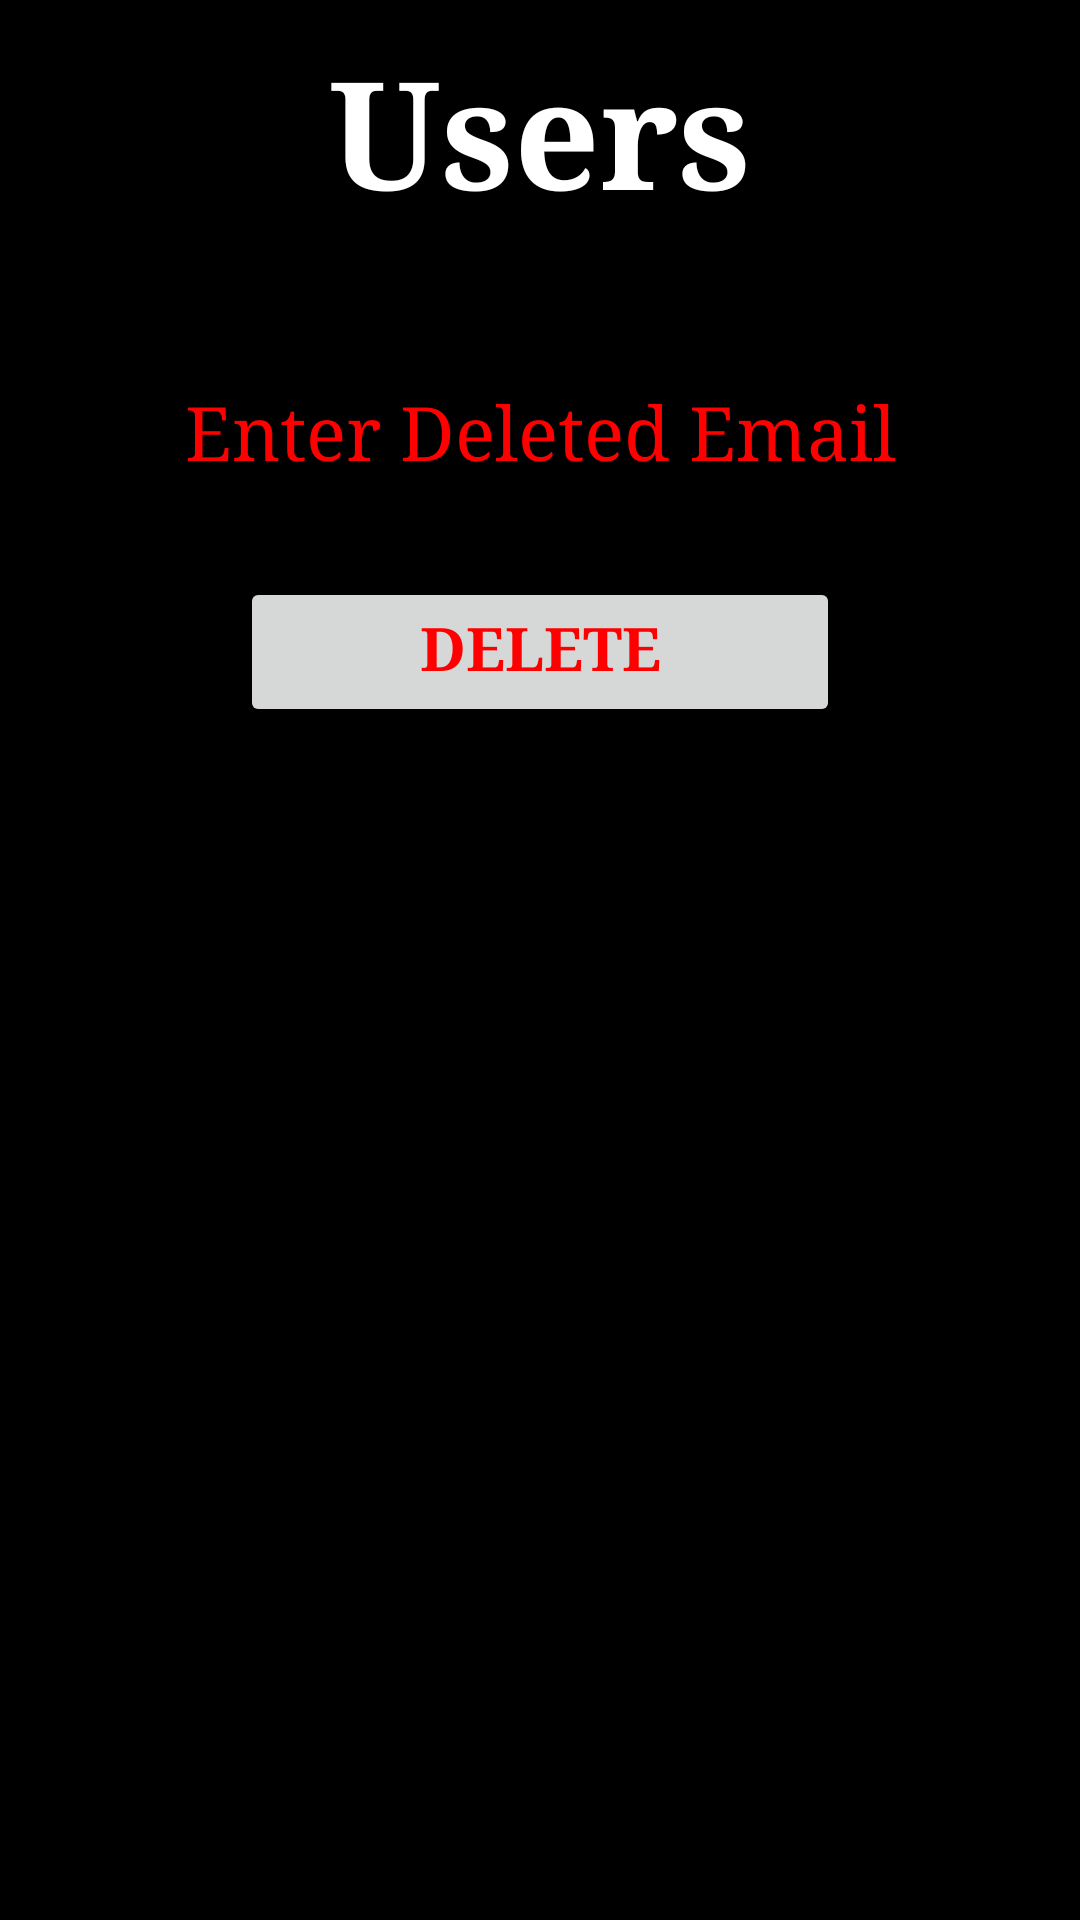

Produce the Android XML layout that renders to this screen, including the resource entries it uses.
<!-- AndroidManifest.xml: application theme Theme.GYM -->
<!-- res/layout/activity_users.xml -->
<?xml version="1.0" encoding="utf-8"?>
<LinearLayout
    android:background="@color/black"
    android:layout_width="match_parent"
    android:layout_height="match_parent"
    xmlns:android="http://schemas.android.com/apk/res/android" >

    <RelativeLayout
        android:layout_width="match_parent"
        android:layout_height="match_parent"
        >
        <TextView
            android:layout_width="wrap_content"
            android:layout_height="wrap_content"
            android:text="Users"
            android:textStyle="bold"
            android:textAlignment="center"
            android:fontFamily="serif"
            android:textSize="50dp"
            android:textColor="@color/white"
            android:layout_centerHorizontal="true"
            android:layout_marginTop="10dp"
            android:id="@+id/ex"
            ></TextView>
        <EditText
            android:layout_width="300dp"
            android:layout_height="50dp"
            android:layout_centerHorizontal="true"
            android:layout_below="@id/ex"
            android:hint="Enter Deleted Email"
            android:textColorHint="#FF0000"
            android:fontFamily="serif"
            android:textSize="25dp"
            android:textColor="@color/white"
            android:textAlignment="center"
            android:layout_marginTop="40dp"
            android:id="@+id/DelName"
            android:inputType="number"
            />
        <Button
            android:layout_width="200dp"
            android:layout_height="50dp"
            android:text="Delete Exercies"
            android:textStyle="bold"
            android:textAlignment="center"
            android:textColor="#FF0000"
            android:textSize="20dp"
            android:fontFamily="serif"
            android:layout_centerHorizontal="true"
            android:layout_below="@id/DelName"
            android:layout_marginTop="25dp"
            android:id="@+id/del"
            />
        <androidx.recyclerview.widget.RecyclerView
            android:layout_width="match_parent"
            android:layout_height="match_parent"
            android:layout_below="@id/del"
            android:id="@+id/list"
            />
    </RelativeLayout>
</LinearLayout>
<!-- resources referenced by this layout -->
<resources>
  <style name="Theme.GYM" parent="Base.Theme.GYM" />
  <style name="Base.Theme.GYM" parent="Theme.AppCompat.Light.NoActionBar">
          
          
      </style>
  <!-- not gathered from this repository: default colours our renderer supplied (Android Studio template values) -->
  <color name="black">#FF000000</color>
  <color name="white">#FFFFFFFF</color>
</resources>
